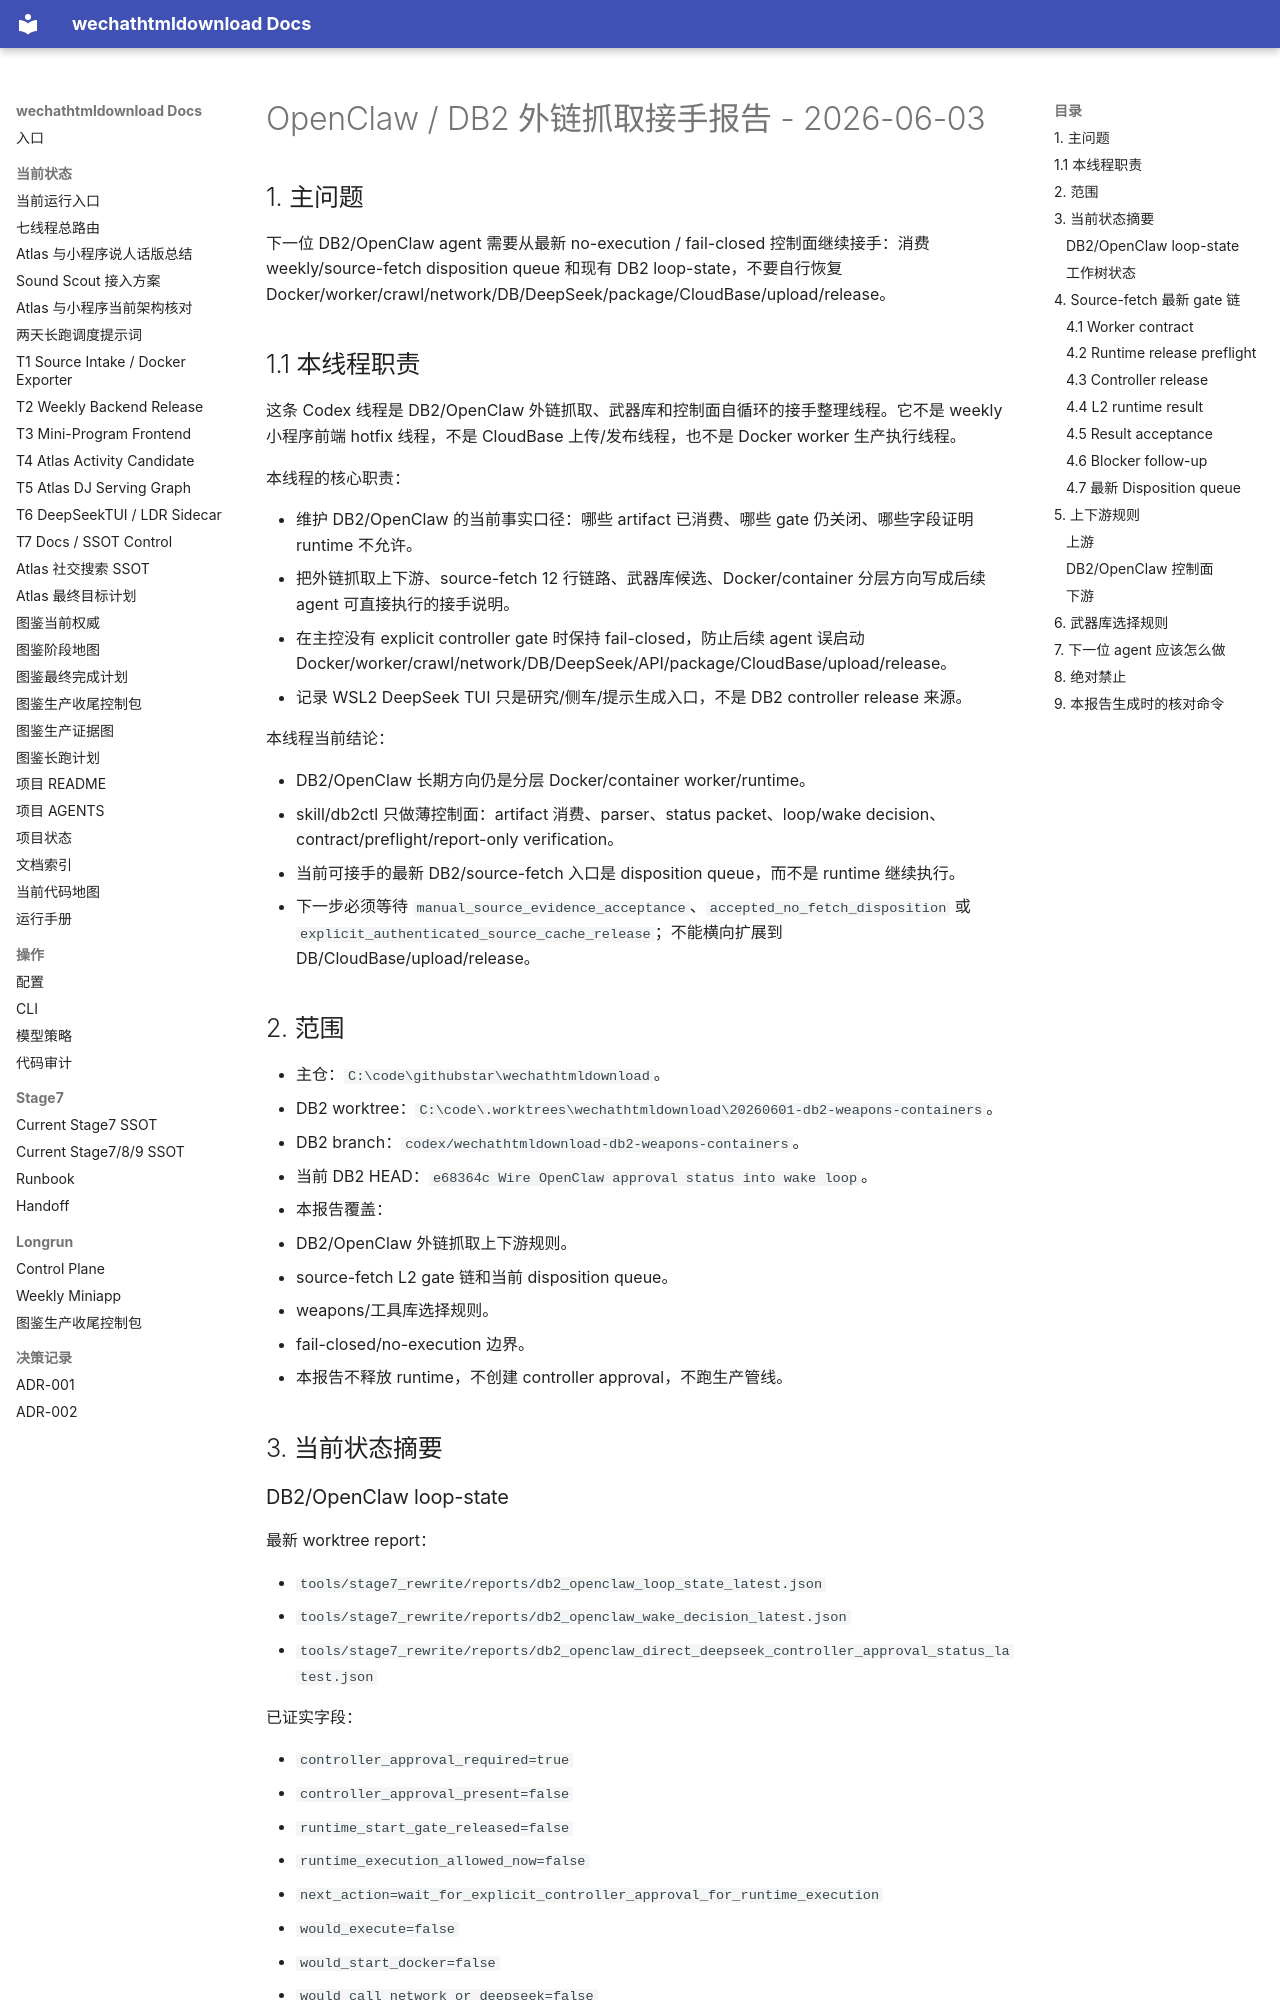

repository: yutianyu111602-glitch/wechathtmldownload · page: handoffs/db2_openclaw_takeover_20260603/HANDOFF_2_OPENCLAW_DB2_OUTLINK_20260603.html · generator: mkdocs

# OpenClaw / DB2 外链抓取接手报告 - 2026-06-03

## 1. 主问题

下一位 DB2/OpenClaw agent 需要从最新 no-execution / fail-closed 控制面继续接手：消费 weekly/source-fetch disposition queue 和现有 DB2 loop-state，不要自行恢复 Docker/worker/crawl/network/DB/DeepSeek/package/CloudBase/upload/release。

## 1.1 本线程职责

这条 Codex 线程是 DB2/OpenClaw 外链抓取、武器库和控制面自循环的接手整理线程。它不是 weekly 小程序前端 hotfix 线程，不是 CloudBase 上传/发布线程，也不是 Docker worker 生产执行线程。

本线程的核心职责：

- 维护 DB2/OpenClaw 的当前事实口径：哪些 artifact 已消费、哪些 gate 仍关闭、哪些字段证明 runtime 不允许。
- 把外链抓取上下游、source-fetch 12 行链路、武器库候选、Docker/container 分层方向写成后续 agent 可直接执行的接手说明。
- 在主控没有 explicit controller gate 时保持 fail-closed，防止后续 agent 误启动 Docker/worker/crawl/network/DB/DeepSeek/API/package/CloudBase/upload/release。
- 记录 WSL2 DeepSeek TUI 只是研究/侧车/提示生成入口，不是 DB2 controller release 来源。

本线程当前结论：

- DB2/OpenClaw 长期方向仍是分层 Docker/container worker/runtime。
- skill/db2ctl 只做薄控制面：artifact 消费、parser、status packet、loop/wake decision、contract/preflight/report-only verification。
- 当前可接手的最新 DB2/source-fetch 入口是 disposition queue，而不是 runtime 继续执行。
- 下一步必须等待 `manual_source_evidence_acceptance`、`accepted_no_fetch_disposition` 或 `explicit_authenticated_source_cache_release`；不能横向扩展到 DB/CloudBase/upload/release。

## 2. 范围

- 主仓：`C:\code\githubstar\wechathtmldownload`。
- DB2 worktree：`C:\code\.worktrees\wechathtmldownload\20260601-db2-weapons-containers`。
- DB2 branch：`codex/wechathtmldownload-db2-weapons-containers`。
- 当前 DB2 HEAD：`e68364c Wire OpenClaw approval status into wake loop`。
- 本报告覆盖：
  - DB2/OpenClaw 外链抓取上下游规则。
  - source-fetch L2 gate 链和当前 disposition queue。
  - weapons/工具库选择规则。
  - fail-closed/no-execution 边界。
- 本报告不释放 runtime，不创建 controller approval，不跑生产管线。

## 3. 当前状态摘要

### DB2/OpenClaw loop-state

最新 worktree report：

- `tools/stage7_rewrite/reports/db2_openclaw_loop_state_latest.json`
- `tools/stage7_rewrite/reports/db2_openclaw_wake_decision_latest.json`
- `tools/stage7_rewrite/reports/db2_openclaw_direct_deepseek_controller_approval_status_latest.json`

已证实字段：

- `controller_approval_required=true`
- `controller_approval_present=false`
- `runtime_start_gate_released=false`
- `runtime_execution_allowed_now=false`
- `next_action=wait_for_explicit_controller_approval_for_runtime_execution`
- `would_execute=false`
- `would_start_docker=false`
- `would_call_network_or_deepseek=false`
- `would_call_deepseek=false`
- `would_write=false`
- `would_write_live_db=false`
- `would_read_credentials=false`
- `would_rebuild_package=false`
- `would_upload_or_release=false`

这意味着 DB2/OpenClaw 当前仍是 fail-closed 等待态。
